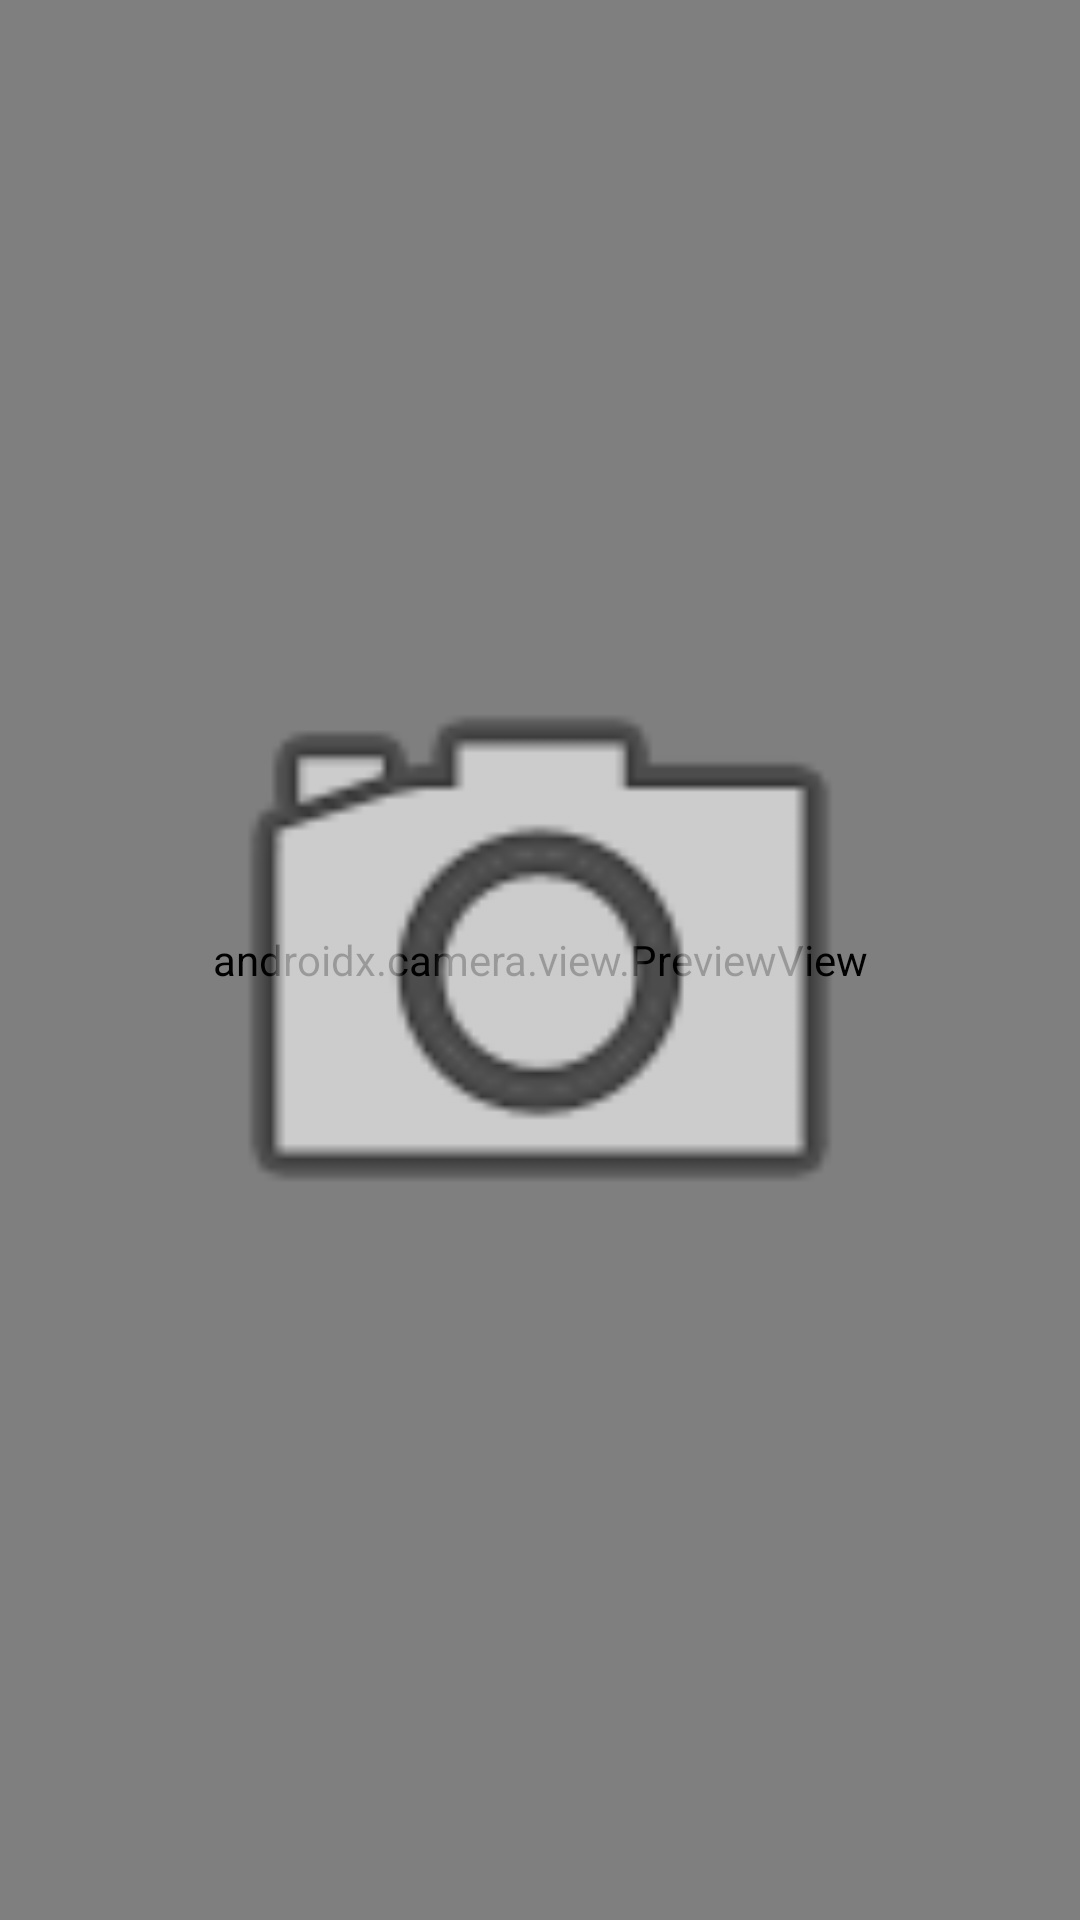

Produce the Android XML layout that renders to this screen, including the resource entries it uses.
<!-- AndroidManifest.xml: application theme Theme.SylvieApp -->
<!-- res/layout/fragment_scan.xml -->
<?xml version="1.0" encoding="utf-8"?>
<androidx.constraintlayout.widget.ConstraintLayout
    xmlns:android="http://schemas.android.com/apk/res/android"
    xmlns:app="http://schemas.android.com/apk/res-auto"
    android:layout_width="match_parent"
    android:layout_height="match_parent">

    <androidx.camera.view.PreviewView
        android:id="@+id/viewFinder"
        android:layout_width="match_parent"
        android:layout_height="match_parent" />

    <View
        android:layout_width="250dp"
        android:layout_height="250dp"
        android:background="@android:drawable/ic_menu_camera"
        app:layout_constraintBottom_toBottomOf="parent"
        app:layout_constraintEnd_toEndOf="parent"
        app:layout_constraintStart_toStartOf="parent"
        app:layout_constraintTop_toTopOf="parent" />

</androidx.constraintlayout.widget.ConstraintLayout>
<!-- resources referenced by this layout -->
<resources>
  <style name="Theme.SylvieApp" parent="Base.Theme.SylvieApp" />
  <style name="Base.Theme.SylvieApp" parent="Theme.Material3.DayNight.NoActionBar">
          
          
      </style>
</resources>
